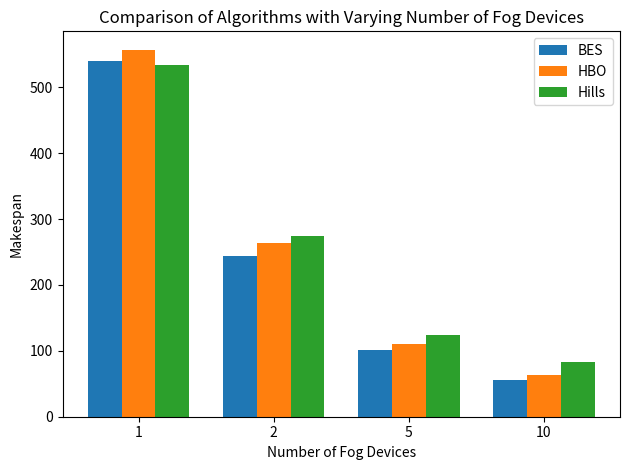

Write Python code to recreate this figure.
import matplotlib.pyplot as plt

# Data for three algorithms
algorithms = ['BES', 'HBO', 'Hills']
num_fog_devices = [1,2,5,10]  # Number of fog devices
makespan = {
    'BES': [540,244, 102,55],  # Makespan 
    'HBO': [557, 264, 111,63],  # Makespan
    'Hills': [534,274,124,83]  # Makespan 
}

# Create bar graph
bar_width = 0.25
index = range(len(num_fog_devices))

for i, algo in enumerate(algorithms):
    plt.bar([x + i * bar_width for x in index], makespan[algo], bar_width, label=algo)

plt.xlabel('Number of Fog Devices')
plt.ylabel('Makespan')
plt.title('Comparison of Algorithms with Varying Number of Fog Devices')
plt.xticks([i + bar_width for i in index], num_fog_devices)
plt.legend()
plt.tight_layout()

# Show plot
plt.show()
